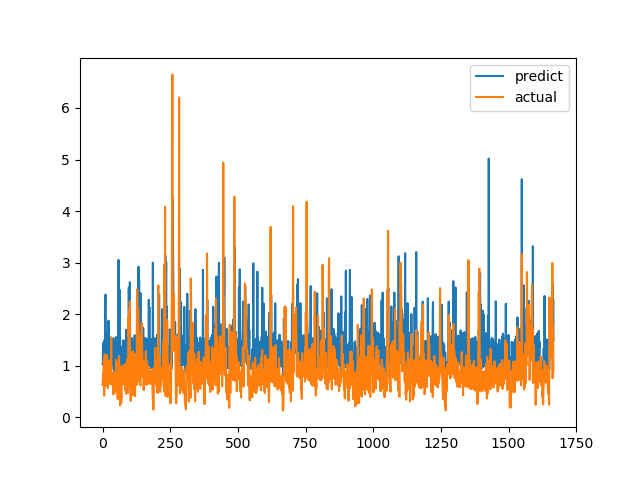

Source data for this figure (header and first rows):
predict, actual
1.035, 0.6238
1.045, 0.6915
1.416, 0.8558
1.043, 0.7094
1.45, 1.015
1.087, 1.116
1.126, 0.4183
1.018, 1.002
1.509, 1.219
1.14, 1.143
2.303, 0.6528
2.38, 0.6747
1.068, 0.601
1.034, 0.6695
1.468, 0.6538
1.003, 0.7814
0.9333, 1.206
1.636, 0.8469
1.109, 0.8286
1.642, 0.6482
1.098, 0.5624
1.016, 0.7183
1.873, 1.1
1.08, 0.9542
1.078, 0.729
0.9695, 0.6694
1.417, 0.8631
0.9693, 0.6465
1.032, 0.8223
1.076, 0.9236
1.547, 0.8301
1.059, 1.067
1.05, 1.546
1.137, 0.6827
1.359, 0.6386
1.104, 0.6464
1.07, 0.6881
1.007, 0.7274
1.029, 0.65
1.01, 0.8694
1.535, 0.4409
0.9372, 0.4519
0.9714, 0.7575
1.008, 0.4952
0.9013, 0.6851
0.9913, 0.7244
0.9338, 0.8654
1.036, 0.74
1.04, 0.8071
1.457, 0.8204
1.555, 1.114
1.108, 1.109
1.086, 0.4751
1.435, 1.039
1.489, 0.9458
1.49, 0.7878
1.054, 0.3505
1.034, 0.9368
1.405, 0.9868
3.052, 0.647
... 1,607 more rows
